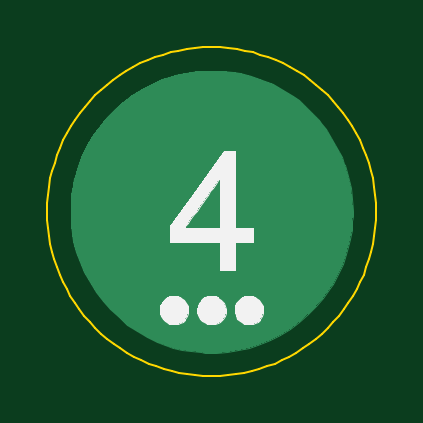
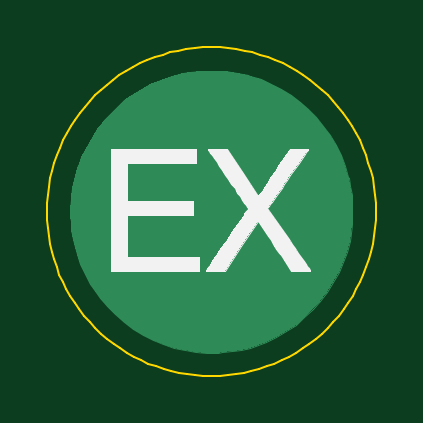
Circuit board: 7 layer files. Board 13.9 x 13.9 mm.
- bottom_copper: 4-B_Cu.gbr (4786 bytes)
- bottom_mask: 4-B_Mask.gbr (508 bytes)
- bottom_silk: 4-B_SilkS.gbr (6650 bytes)
- outline: 4-Edge_Cuts.gbr (6154 bytes)
- top_copper: 4-F_Cu.gbr (4786 bytes)
- top_mask: 4-F_Mask.gbr (508 bytes)
- top_silk: 4-F_SilkS.gbr (7392 bytes)

=== bottom_copper: 4-B_Cu.gbr ===
G04 #@! TF.GenerationSoftware,KiCad,Pcbnew,5.1.5+dfsg1-2build2*
G04 #@! TF.CreationDate,2021-04-24T08:56:15-04:00*
G04 #@! TF.ProjectId,4,342e6b69-6361-4645-9f70-636258585858,rev?*
G04 #@! TF.SameCoordinates,Original*
G04 #@! TF.FileFunction,Copper,L2,Bot*
G04 #@! TF.FilePolarity,Positive*
%FSLAX46Y46*%
G04 Gerber Fmt 4.6, Leading zero omitted, Abs format (unit mm)*
G04 Created by KiCad (PCBNEW 5.1.5+dfsg1-2build2) date 2021-04-24 08:56:15*
%MOMM*%
%LPD*%
G04 APERTURE LIST*
%ADD10C,0.010000*%
G04 APERTURE END LIST*
D10*
G36*
X-653666Y7004494D02*
G01*
X-162131Y6951857D01*
X140773Y6899218D01*
X632356Y6780300D01*
X1103543Y6624376D01*
X1555081Y6431115D01*
X1987714Y6200188D01*
X2402189Y5931265D01*
X2517121Y5847596D01*
X2632039Y5756094D01*
X2766843Y5639358D01*
X2914180Y5504559D01*
X3066697Y5358870D01*
X3217042Y5209461D01*
X3357863Y5063506D01*
X3481806Y4928175D01*
X3581519Y4810642D01*
X3586157Y4804833D01*
X3775778Y4549418D01*
X3963274Y4264840D01*
X4142561Y3961990D01*
X4307555Y3651760D01*
X4452170Y3345041D01*
X4570323Y3052724D01*
X4580125Y3025609D01*
X4730615Y2544491D01*
X4838822Y2061537D01*
X4904741Y1576771D01*
X4928369Y1090217D01*
X4924731Y857250D01*
X4914848Y654055D01*
X4899750Y467549D01*
X4877800Y285602D01*
X4847362Y96088D01*
X4806797Y-113122D01*
X4771477Y-277882D01*
X4649815Y-744356D01*
X4495622Y-1186067D01*
X4307054Y-1607414D01*
X4082268Y-2012792D01*
X3971125Y-2187669D01*
X3683055Y-2587251D01*
X3365904Y-2959808D01*
X3022156Y-3304100D01*
X2654298Y-3618885D01*
X2264815Y-3902924D01*
X1856194Y-4154977D01*
X1430920Y-4373801D01*
X991479Y-4558158D01*
X540358Y-4706807D01*
X80041Y-4818506D01*
X-386985Y-4892017D01*
X-858235Y-4926097D01*
X-1331223Y-4919508D01*
X-1481666Y-4908682D01*
X-1907703Y-4861149D01*
X-2303099Y-4793850D01*
X-2675558Y-4704961D01*
X-3032785Y-4592656D01*
X-3364929Y-4462672D01*
X-3800305Y-4253803D01*
X-4216549Y-4009815D01*
X-4611722Y-3733205D01*
X-4983884Y-3426467D01*
X-5331093Y-3092095D01*
X-5651410Y-2732584D01*
X-5942893Y-2350428D01*
X-6203602Y-1948123D01*
X-6431597Y-1528164D01*
X-6624937Y-1093044D01*
X-6781682Y-645258D01*
X-6899891Y-187301D01*
X-6962158Y161807D01*
X-7003273Y542992D01*
X-7020364Y940226D01*
X-7013929Y1343269D01*
X-6984464Y1741884D01*
X-6932467Y2125830D01*
X-6858435Y2484870D01*
X-6847158Y2529416D01*
X-6706761Y2989062D01*
X-6528360Y3435037D01*
X-6314157Y3865115D01*
X-6066356Y4277068D01*
X-5787161Y4668668D01*
X-5478776Y5037688D01*
X-5143404Y5381900D01*
X-4783250Y5699076D01*
X-4400517Y5986988D01*
X-3997409Y6243410D01*
X-3576129Y6466113D01*
X-3138882Y6652869D01*
X-2687871Y6801451D01*
X-2596289Y6826370D01*
X-2124388Y6928930D01*
X-1639908Y6992895D01*
X-1147963Y7018128D01*
X-653666Y7004494D01*
G37*
X-653666Y7004494D02*
X-162131Y6951857D01*
X140773Y6899218D01*
X632356Y6780300D01*
X1103543Y6624376D01*
X1555081Y6431115D01*
X1987714Y6200188D01*
X2402189Y5931265D01*
X2517121Y5847596D01*
X2632039Y5756094D01*
X2766843Y5639358D01*
X2914180Y5504559D01*
X3066697Y5358870D01*
X3217042Y5209461D01*
X3357863Y5063506D01*
X3481806Y4928175D01*
X3581519Y4810642D01*
X3586157Y4804833D01*
X3775778Y4549418D01*
X3963274Y4264840D01*
X4142561Y3961990D01*
X4307555Y3651760D01*
X4452170Y3345041D01*
X4570323Y3052724D01*
X4580125Y3025609D01*
X4730615Y2544491D01*
X4838822Y2061537D01*
X4904741Y1576771D01*
X4928369Y1090217D01*
X4924731Y857250D01*
X4914848Y654055D01*
X4899750Y467549D01*
X4877800Y285602D01*
X4847362Y96088D01*
X4806797Y-113122D01*
X4771477Y-277882D01*
X4649815Y-744356D01*
X4495622Y-1186067D01*
X4307054Y-1607414D01*
X4082268Y-2012792D01*
X3971125Y-2187669D01*
X3683055Y-2587251D01*
X3365904Y-2959808D01*
X3022156Y-3304100D01*
X2654298Y-3618885D01*
X2264815Y-3902924D01*
X1856194Y-4154977D01*
X1430920Y-4373801D01*
X991479Y-4558158D01*
X540358Y-4706807D01*
X80041Y-4818506D01*
X-386985Y-4892017D01*
X-858235Y-4926097D01*
X-1331223Y-4919508D01*
X-1481666Y-4908682D01*
X-1907703Y-4861149D01*
X-2303099Y-4793850D01*
X-2675558Y-4704961D01*
X-3032785Y-4592656D01*
X-3364929Y-4462672D01*
X-3800305Y-4253803D01*
X-4216549Y-4009815D01*
X-4611722Y-3733205D01*
X-4983884Y-3426467D01*
X-5331093Y-3092095D01*
X-5651410Y-2732584D01*
X-5942893Y-2350428D01*
X-6203602Y-1948123D01*
X-6431597Y-1528164D01*
X-6624937Y-1093044D01*
X-6781682Y-645258D01*
X-6899891Y-187301D01*
X-6962158Y161807D01*
X-7003273Y542992D01*
X-7020364Y940226D01*
X-7013929Y1343269D01*
X-6984464Y1741884D01*
X-6932467Y2125830D01*
X-6858435Y2484870D01*
X-6847158Y2529416D01*
X-6706761Y2989062D01*
X-6528360Y3435037D01*
X-6314157Y3865115D01*
X-6066356Y4277068D01*
X-5787161Y4668668D01*
X-5478776Y5037688D01*
X-5143404Y5381900D01*
X-4783250Y5699076D01*
X-4400517Y5986988D01*
X-3997409Y6243410D01*
X-3576129Y6466113D01*
X-3138882Y6652869D01*
X-2687871Y6801451D01*
X-2596289Y6826370D01*
X-2124388Y6928930D01*
X-1639908Y6992895D01*
X-1147963Y7018128D01*
X-653666Y7004494D01*
M02*

=== bottom_mask: 4-B_Mask.gbr ===
G04 #@! TF.GenerationSoftware,KiCad,Pcbnew,5.1.5+dfsg1-2build2*
G04 #@! TF.CreationDate,2021-04-24T08:56:15-04:00*
G04 #@! TF.ProjectId,4,342e6b69-6361-4645-9f70-636258585858,rev?*
G04 #@! TF.SameCoordinates,Original*
G04 #@! TF.FileFunction,Soldermask,Bot*
G04 #@! TF.FilePolarity,Negative*
%FSLAX46Y46*%
G04 Gerber Fmt 4.6, Leading zero omitted, Abs format (unit mm)*
G04 Created by KiCad (PCBNEW 5.1.5+dfsg1-2build2) date 2021-04-24 08:56:15*
%MOMM*%
%LPD*%
G04 APERTURE LIST*
G04 APERTURE END LIST*
M02*

=== bottom_silk: 4-B_SilkS.gbr (6650 bytes, source omitted) ===
=== outline: 4-Edge_Cuts.gbr ===
G04 #@! TF.GenerationSoftware,KiCad,Pcbnew,5.1.5+dfsg1-2build2*
G04 #@! TF.CreationDate,2021-04-24T08:56:15-04:00*
G04 #@! TF.ProjectId,4,342e6b69-6361-4645-9f70-636258585858,rev?*
G04 #@! TF.SameCoordinates,Original*
G04 #@! TF.FileFunction,Profile,NP*
%FSLAX46Y46*%
G04 Gerber Fmt 4.6, Leading zero omitted, Abs format (unit mm)*
G04 Created by KiCad (PCBNEW 5.1.5+dfsg1-2build2) date 2021-04-24 08:56:15*
%MOMM*%
%LPD*%
G04 APERTURE LIST*
%ADD10C,0.100000*%
G04 APERTURE END LIST*
D10*
X5911300Y1049800D02*
X5902800Y704600D01*
X5902800Y704600D02*
X5877400Y361800D01*
X5877400Y361800D02*
X5835100Y21900D01*
X5835100Y21900D02*
X5776400Y-314700D01*
X5776400Y-314700D02*
X5701400Y-647000D01*
X5701400Y-647000D02*
X5610500Y-974800D01*
X5610500Y-974800D02*
X5503700Y-1297400D01*
X5503700Y-1297400D02*
X5381400Y-1614200D01*
X5381400Y-1614200D02*
X5243900Y-1924700D01*
X5243900Y-1924700D02*
X5091300Y-2228200D01*
X5091300Y-2228200D02*
X4923900Y-2524300D01*
X4923900Y-2524300D02*
X4741800Y-2812300D01*
X4741800Y-2812300D02*
X4545400Y-3091800D01*
X4545400Y-3091800D02*
X4334900Y-3362000D01*
X4334900Y-3362000D02*
X4110500Y-3622500D01*
X4110500Y-3622500D02*
X3872500Y-3872600D01*
X3872500Y-3872600D02*
X3622300Y-4110700D01*
X3622300Y-4110700D02*
X3361900Y-4335000D01*
X3361900Y-4335000D02*
X3091600Y-4545500D01*
X3091600Y-4545500D02*
X2812200Y-4742000D01*
X2812200Y-4742000D02*
X2524100Y-4924000D01*
X2524100Y-4924000D02*
X2228000Y-5091500D01*
X2228000Y-5091500D02*
X1924500Y-5244100D01*
X1924500Y-5244100D02*
X1614000Y-5381600D01*
X1614000Y-5381600D02*
X1297300Y-5503900D01*
X1297300Y-5503900D02*
X974600Y-5610700D01*
X974600Y-5610700D02*
X646900Y-5701600D01*
X646900Y-5701600D02*
X314500Y-5776600D01*
X314500Y-5776600D02*
X-22000Y-5835300D01*
X-22000Y-5835300D02*
X-362000Y-5877500D01*
X-362000Y-5877500D02*
X-704700Y-5903000D01*
X-704700Y-5903000D02*
X-1050000Y-5911500D01*
X-1050000Y-5911500D02*
X-1395200Y-5903000D01*
X-1395200Y-5903000D02*
X-1738000Y-5877500D01*
X-1738000Y-5877500D02*
X-2078000Y-5835300D01*
X-2078000Y-5835300D02*
X-2414400Y-5776600D01*
X-2414400Y-5776600D02*
X-2746800Y-5701600D01*
X-2746800Y-5701600D02*
X-3074600Y-5610700D01*
X-3074600Y-5610700D02*
X-3397200Y-5503900D01*
X-3397200Y-5503900D02*
X-3714000Y-5381600D01*
X-3714000Y-5381600D02*
X-4024400Y-5244100D01*
X-4024400Y-5244100D02*
X-4328000Y-5091500D01*
X-4328000Y-5091500D02*
X-4624100Y-4924000D01*
X-4624100Y-4924000D02*
X-4912200Y-4742000D01*
X-4912200Y-4742000D02*
X-5191500Y-4545500D01*
X-5191500Y-4545500D02*
X-5461800Y-4335000D01*
X-5461800Y-4335000D02*
X-5722200Y-4110700D01*
X-5722200Y-4110700D02*
X-5972400Y-3872600D01*
X-5972400Y-3872600D02*
X-6210400Y-3622500D01*
X-6210400Y-3622500D02*
X-6434900Y-3362000D01*
X-6434900Y-3362000D02*
X-6645300Y-3091800D01*
X-6645300Y-3091800D02*
X-6841700Y-2812300D01*
X-6841700Y-2812300D02*
X-7023800Y-2524300D01*
X-7023800Y-2524300D02*
X-7191200Y-2228200D01*
X-7191200Y-2228200D02*
X-7343800Y-1924700D01*
X-7343800Y-1924700D02*
X-7481400Y-1614200D01*
X-7481400Y-1614200D02*
X-7603600Y-1297400D01*
X-7603600Y-1297400D02*
X-7710400Y-974800D01*
X-7710400Y-974800D02*
X-7801400Y-647000D01*
X-7801400Y-647000D02*
X-7876300Y-314700D01*
X-7876300Y-314700D02*
X-7935000Y21900D01*
X-7935000Y21900D02*
X-7977300Y361800D01*
X-7977300Y361800D02*
X-8002800Y704600D01*
X-8002800Y704600D02*
X-8011300Y1049800D01*
X-8011300Y1049800D02*
X-8002300Y1408000D01*
X-8002300Y1408000D02*
X-7975400Y1761500D01*
X-7975400Y1761500D02*
X-7931200Y2110000D01*
X-7931200Y2110000D02*
X-7869900Y2452700D01*
X-7869900Y2452700D02*
X-7792200Y2789500D01*
X-7792200Y2789500D02*
X-7698400Y3119900D01*
X-7698400Y3119900D02*
X-7589000Y3443400D01*
X-7589000Y3443400D02*
X-7464300Y3759400D01*
X-7464300Y3759400D02*
X-7324900Y4067900D01*
X-7324900Y4067900D02*
X-7171100Y4368000D01*
X-7171100Y4368000D02*
X-7003500Y4659500D01*
X-7003500Y4659500D02*
X-6822400Y4942000D01*
X-6822400Y4942000D02*
X-6628400Y5214900D01*
X-6628400Y5214900D02*
X-6421700Y5477900D01*
X-6421700Y5477900D02*
X-6202900Y5730500D01*
X-6202900Y5730500D02*
X-5972400Y5972200D01*
X-5972400Y5972200D02*
X-5730600Y6202700D01*
X-5730600Y6202700D02*
X-5478100Y6421500D01*
X-5478100Y6421500D02*
X-5215000Y6628100D01*
X-5215000Y6628100D02*
X-4942200Y6822200D01*
X-4942200Y6822200D02*
X-4659700Y7003400D01*
X-4659700Y7003400D02*
X-4368200Y7170900D01*
X-4368200Y7170900D02*
X-4068000Y7324700D01*
X-4068000Y7324700D02*
X-3759700Y7464100D01*
X-3759700Y7464100D02*
X-3443600Y7588800D01*
X-3443600Y7588800D02*
X-3120100Y7698100D01*
X-3120100Y7698100D02*
X-2789700Y7792000D01*
X-2789700Y7792000D02*
X-2453000Y7869700D01*
X-2453000Y7869700D02*
X-2110200Y7930900D01*
X-2110200Y7930900D02*
X-1761700Y7975200D01*
X-1761700Y7975200D02*
X-1408300Y8002100D01*
X-1408300Y8002100D02*
X-1050000Y8011100D01*
X-1050000Y8011100D02*
X-691700Y8002100D01*
X-691700Y8002100D02*
X-338300Y7975200D01*
X-338300Y7975200D02*
X10200Y7930900D01*
X10200Y7930900D02*
X353000Y7869700D01*
X353000Y7869700D02*
X689800Y7792000D01*
X689800Y7792000D02*
X1020100Y7698100D01*
X1020100Y7698100D02*
X1343600Y7588800D01*
X1343600Y7588800D02*
X1659700Y7464100D01*
X1659700Y7464100D02*
X1968000Y7324700D01*
X1968000Y7324700D02*
X2268200Y7170900D01*
X2268200Y7170900D02*
X2559800Y7003400D01*
X2559800Y7003400D02*
X2842200Y6822200D01*
X2842200Y6822200D02*
X3115100Y6628100D01*
X3115100Y6628100D02*
X3378100Y6421500D01*
X3378100Y6421500D02*
X3630600Y6202700D01*
X3630600Y6202700D02*
X3872500Y5972200D01*
X3872500Y5972200D02*
X4102900Y5730500D01*
X4102900Y5730500D02*
X4321800Y5477900D01*
X4321800Y5477900D02*
X4528400Y5214900D01*
X4528400Y5214900D02*
X4722500Y4942000D01*
X4722500Y4942000D02*
X4903500Y4659500D01*
X4903500Y4659500D02*
X5071200Y4368000D01*
X5071200Y4368000D02*
X5224900Y4067900D01*
X5224900Y4067900D02*
X5364300Y3759400D01*
X5364300Y3759400D02*
X5489000Y3443400D01*
X5489000Y3443400D02*
X5598400Y3119900D01*
X5598400Y3119900D02*
X5692200Y2789500D01*
X5692200Y2789500D02*
X5769900Y2452700D01*
X5769900Y2452700D02*
X5831200Y2110000D01*
X5831200Y2110000D02*
X5875400Y1761500D01*
X5875400Y1761500D02*
X5902300Y1408000D01*
X5902300Y1408000D02*
X5911300Y1049800D01*
X5911300Y1049800D02*
X5911300Y1049800D01*
X5911300Y1049800D02*
X5911300Y1049800D01*
M02*

=== top_copper: 4-F_Cu.gbr ===
G04 #@! TF.GenerationSoftware,KiCad,Pcbnew,5.1.5+dfsg1-2build2*
G04 #@! TF.CreationDate,2021-04-24T08:56:15-04:00*
G04 #@! TF.ProjectId,4,342e6b69-6361-4645-9f70-636258585858,rev?*
G04 #@! TF.SameCoordinates,Original*
G04 #@! TF.FileFunction,Copper,L1,Top*
G04 #@! TF.FilePolarity,Positive*
%FSLAX46Y46*%
G04 Gerber Fmt 4.6, Leading zero omitted, Abs format (unit mm)*
G04 Created by KiCad (PCBNEW 5.1.5+dfsg1-2build2) date 2021-04-24 08:56:15*
%MOMM*%
%LPD*%
G04 APERTURE LIST*
%ADD10C,0.010000*%
G04 APERTURE END LIST*
D10*
G36*
X-653666Y7004494D02*
G01*
X-162131Y6951857D01*
X140773Y6899218D01*
X632356Y6780300D01*
X1103543Y6624376D01*
X1555081Y6431115D01*
X1987714Y6200188D01*
X2402189Y5931265D01*
X2517121Y5847596D01*
X2632039Y5756094D01*
X2766843Y5639358D01*
X2914180Y5504559D01*
X3066697Y5358870D01*
X3217042Y5209461D01*
X3357863Y5063506D01*
X3481806Y4928175D01*
X3581519Y4810642D01*
X3586157Y4804833D01*
X3775778Y4549418D01*
X3963274Y4264840D01*
X4142561Y3961990D01*
X4307555Y3651760D01*
X4452170Y3345041D01*
X4570323Y3052724D01*
X4580125Y3025609D01*
X4730615Y2544491D01*
X4838822Y2061537D01*
X4904741Y1576771D01*
X4928369Y1090217D01*
X4924731Y857250D01*
X4914848Y654055D01*
X4899750Y467549D01*
X4877800Y285602D01*
X4847362Y96088D01*
X4806797Y-113122D01*
X4771477Y-277882D01*
X4649815Y-744356D01*
X4495622Y-1186067D01*
X4307054Y-1607414D01*
X4082268Y-2012792D01*
X3971125Y-2187669D01*
X3683055Y-2587251D01*
X3365904Y-2959808D01*
X3022156Y-3304100D01*
X2654298Y-3618885D01*
X2264815Y-3902924D01*
X1856194Y-4154977D01*
X1430920Y-4373801D01*
X991479Y-4558158D01*
X540358Y-4706807D01*
X80041Y-4818506D01*
X-386985Y-4892017D01*
X-858235Y-4926097D01*
X-1331223Y-4919508D01*
X-1481666Y-4908682D01*
X-1907703Y-4861149D01*
X-2303099Y-4793850D01*
X-2675558Y-4704961D01*
X-3032785Y-4592656D01*
X-3364929Y-4462672D01*
X-3800305Y-4253803D01*
X-4216549Y-4009815D01*
X-4611722Y-3733205D01*
X-4983884Y-3426467D01*
X-5331093Y-3092095D01*
X-5651410Y-2732584D01*
X-5942893Y-2350428D01*
X-6203602Y-1948123D01*
X-6431597Y-1528164D01*
X-6624937Y-1093044D01*
X-6781682Y-645258D01*
X-6899891Y-187301D01*
X-6962158Y161807D01*
X-7003273Y542992D01*
X-7020364Y940226D01*
X-7013929Y1343269D01*
X-6984464Y1741884D01*
X-6932467Y2125830D01*
X-6858435Y2484870D01*
X-6847158Y2529416D01*
X-6706761Y2989062D01*
X-6528360Y3435037D01*
X-6314157Y3865115D01*
X-6066356Y4277068D01*
X-5787161Y4668668D01*
X-5478776Y5037688D01*
X-5143404Y5381900D01*
X-4783250Y5699076D01*
X-4400517Y5986988D01*
X-3997409Y6243410D01*
X-3576129Y6466113D01*
X-3138882Y6652869D01*
X-2687871Y6801451D01*
X-2596289Y6826370D01*
X-2124388Y6928930D01*
X-1639908Y6992895D01*
X-1147963Y7018128D01*
X-653666Y7004494D01*
G37*
X-653666Y7004494D02*
X-162131Y6951857D01*
X140773Y6899218D01*
X632356Y6780300D01*
X1103543Y6624376D01*
X1555081Y6431115D01*
X1987714Y6200188D01*
X2402189Y5931265D01*
X2517121Y5847596D01*
X2632039Y5756094D01*
X2766843Y5639358D01*
X2914180Y5504559D01*
X3066697Y5358870D01*
X3217042Y5209461D01*
X3357863Y5063506D01*
X3481806Y4928175D01*
X3581519Y4810642D01*
X3586157Y4804833D01*
X3775778Y4549418D01*
X3963274Y4264840D01*
X4142561Y3961990D01*
X4307555Y3651760D01*
X4452170Y3345041D01*
X4570323Y3052724D01*
X4580125Y3025609D01*
X4730615Y2544491D01*
X4838822Y2061537D01*
X4904741Y1576771D01*
X4928369Y1090217D01*
X4924731Y857250D01*
X4914848Y654055D01*
X4899750Y467549D01*
X4877800Y285602D01*
X4847362Y96088D01*
X4806797Y-113122D01*
X4771477Y-277882D01*
X4649815Y-744356D01*
X4495622Y-1186067D01*
X4307054Y-1607414D01*
X4082268Y-2012792D01*
X3971125Y-2187669D01*
X3683055Y-2587251D01*
X3365904Y-2959808D01*
X3022156Y-3304100D01*
X2654298Y-3618885D01*
X2264815Y-3902924D01*
X1856194Y-4154977D01*
X1430920Y-4373801D01*
X991479Y-4558158D01*
X540358Y-4706807D01*
X80041Y-4818506D01*
X-386985Y-4892017D01*
X-858235Y-4926097D01*
X-1331223Y-4919508D01*
X-1481666Y-4908682D01*
X-1907703Y-4861149D01*
X-2303099Y-4793850D01*
X-2675558Y-4704961D01*
X-3032785Y-4592656D01*
X-3364929Y-4462672D01*
X-3800305Y-4253803D01*
X-4216549Y-4009815D01*
X-4611722Y-3733205D01*
X-4983884Y-3426467D01*
X-5331093Y-3092095D01*
X-5651410Y-2732584D01*
X-5942893Y-2350428D01*
X-6203602Y-1948123D01*
X-6431597Y-1528164D01*
X-6624937Y-1093044D01*
X-6781682Y-645258D01*
X-6899891Y-187301D01*
X-6962158Y161807D01*
X-7003273Y542992D01*
X-7020364Y940226D01*
X-7013929Y1343269D01*
X-6984464Y1741884D01*
X-6932467Y2125830D01*
X-6858435Y2484870D01*
X-6847158Y2529416D01*
X-6706761Y2989062D01*
X-6528360Y3435037D01*
X-6314157Y3865115D01*
X-6066356Y4277068D01*
X-5787161Y4668668D01*
X-5478776Y5037688D01*
X-5143404Y5381900D01*
X-4783250Y5699076D01*
X-4400517Y5986988D01*
X-3997409Y6243410D01*
X-3576129Y6466113D01*
X-3138882Y6652869D01*
X-2687871Y6801451D01*
X-2596289Y6826370D01*
X-2124388Y6928930D01*
X-1639908Y6992895D01*
X-1147963Y7018128D01*
X-653666Y7004494D01*
M02*

=== top_mask: 4-F_Mask.gbr ===
G04 #@! TF.GenerationSoftware,KiCad,Pcbnew,5.1.5+dfsg1-2build2*
G04 #@! TF.CreationDate,2021-04-24T08:56:15-04:00*
G04 #@! TF.ProjectId,4,342e6b69-6361-4645-9f70-636258585858,rev?*
G04 #@! TF.SameCoordinates,Original*
G04 #@! TF.FileFunction,Soldermask,Top*
G04 #@! TF.FilePolarity,Negative*
%FSLAX46Y46*%
G04 Gerber Fmt 4.6, Leading zero omitted, Abs format (unit mm)*
G04 Created by KiCad (PCBNEW 5.1.5+dfsg1-2build2) date 2021-04-24 08:56:15*
%MOMM*%
%LPD*%
G04 APERTURE LIST*
G04 APERTURE END LIST*
M02*

=== top_silk: 4-F_SilkS.gbr (7392 bytes, source omitted) ===
